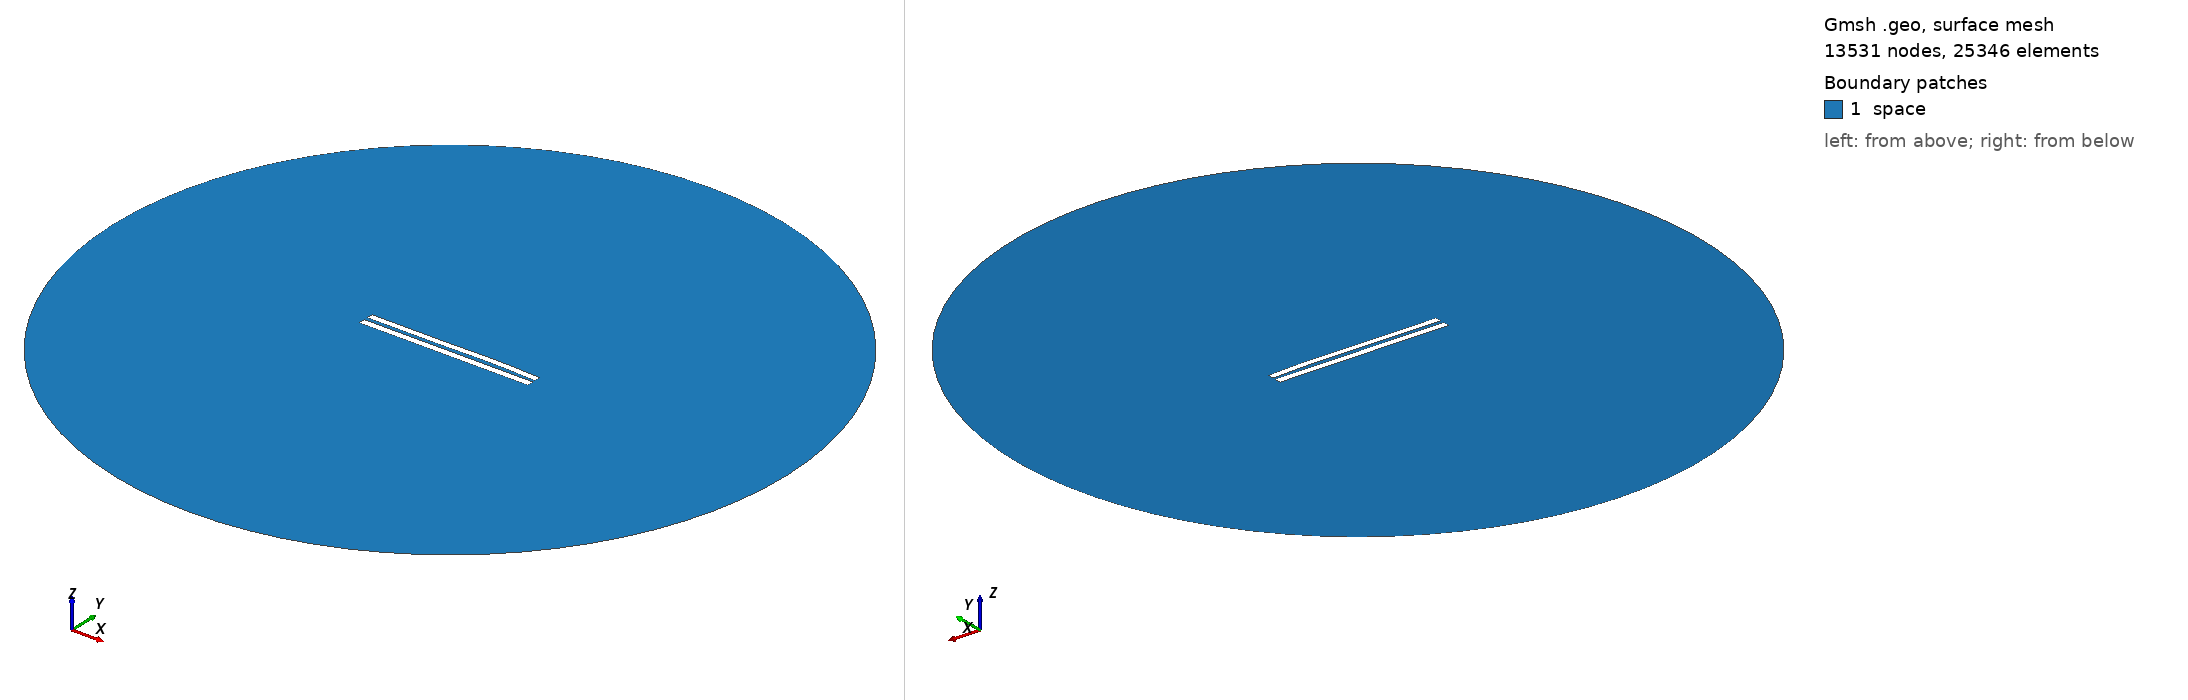

Gmsh geometry script, surface-meshed: 13531 nodes, 25346 surface elements. Boundary patches (legend numbers): 1 space. Left view from above one corner, right view from below the opposite corner. Legend entries are the model's physical surfaces. The drawing asked Gmsh for element sizes between 1% and 20% of the model's largest extent; the script's own settings can give other sizes.

=== 5354.geo (drawn) ===
//---------------------------------------
// Geometry kernel
//---------------------------------------

SetFactory("OpenCASCADE");



//---------------------------------------
// Parameters of the geometry
//---------------------------------------

// Overetch of the upper plate
overetch = 0.125;

// Distance between the plates
distance = 2.25;

// Discretization over the x axis (for the deformation)
nx = 50; 

// Length of the plate
L = 100 - overetch; 

// Number of modes
n = 4; 

// 1st mode coefficient
coeff(1) = 0.0;
beta(1) = 0.596864 * 3.1415926535 / L;

// 2nd mode coefficient
coeff(2) = 0.15;
beta(2) = 1.49418 * 3.1415926535 / L;

// 3rd mode coefficient
coeff(3) = -0.15;
beta(3) = 2.50025 * 3.1415926535 / L;

// 4th mode coefficient
coeff(4) = 0.07499999999999998;
beta(4) = 3.49999 * 3.1415926535 / L;



//---------------------------------------
// Upper plate (deformed rectangle)
//---------------------------------------

// Coordiantes of the upper plate
xmin = -50;
xmax = 50 - overetch;

// Height of the upper plate
yheight = 4 - 2 * overetch;

// Indexes of the points
UpperID[] = {};
LowerID[] = {};
LeftID[] = {};
RightID[] = {};

// Point index
p = 1;

// Horizontal edges
For i In {1:nx}
    x = xmin + (i-1)*(xmax - xmin)/(nx-1);

    y_bottom = distance / 2 + overetch;
    For j In {1:n}
        C = (Cosh(beta(j)*L) + Cos(beta(j)*L)) / (Sinh(beta(j)*L) + Sin(beta(j)*L));
        y_bottom  = y_bottom + coeff(j) * (Cosh(beta(j)*(x+50)) - Cos(beta(j)*(x+50)) - C * (Sinh(beta(j)*(x+50)) - Sin(beta(j)*(x+50))));
    EndFor

    y_top = y_bottom + yheight;

    Point(p) = {x, y_top, 0, 1.0};
    UpperID[i] = p;
    p = p + 1;

    Point(p) = {x, y_bottom, 0, 1.0};
    LowerID[i] = p;
    p = p + 1;
EndFor

// Create point lists
UpperPts[] = {}; LowerPts[] = {};
For i In {1:nx}
  UpperPts[] += {UpperID[i]};
  LowerPts[] += {LowerID[i]};
EndFor

// Build splines
Spline(1) = {UpperPts[]};
Spline(2) = {LowerPts[]};
Line(3) = {LowerPts[nx-1], UpperPts[nx-1]};
Line(4) = {LowerPts[0], UpperPts[0]};

// Build the plane surface
Curve Loop(1) = {2, 3, -1, -4};
Plane Surface(1) = {1};



//---------------------------------------
// Lower plate (rectangle)
//---------------------------------------

// Vertices
Point(1001) = {-50, -1, 0, 1.0};
Point(1002) = { 50, -1, 0, 1.0};
Point(1003) = { 50,  -5, 0, 1.0};
Point(1004) = {-50,  -5, 0, 1.0};

// Edges
Line(5) = {1001, 1002};
Line(6) = {1002, 1003};
Line(7) = {1003, 1004};
Line(8) = {1004, 1001};

// Plane surface
Line Loop(2) = {5, 6, 7, 8};
Plane Surface(2) = {2}; 



//---------------------------------------
// Outer (fictious) boundary
//---------------------------------------

// Points
Point(1005) = {0, 0, 0};       // Center
Point(1006) = {200, 0, 0};     // Start point
Point(1007) = {0, 200, 0};     // 90 degrees
Point(1008) = {-200, 0, 0};    // 180 degrees
Point(1009) = {0, -200, 0};    // 270 degrees

// Circle arcs (each needs start, center, end)
Circle(9) = {1006, 1005, 1007};
Circle(10) = {1007, 1005, 1008};
Circle(11) = {1008, 1005, 1009};
Circle(12) = {1009, 1005, 1006};

// Plane surface for the entire domain
Curve Loop(3) = {9, 10, 11, 12};
Surface(3) = {3};

// Subtract the plates from the whole domain to obtain the actual domain where we want to solve the equations
BooleanDifference{ Surface{3}; Delete; }{ Surface{1}; Surface{2}; Delete; }




//---------------------------------------
// Transfinite Lines/Curves
//---------------------------------------

// Set the number of points on the boundaries
r = 7;

// Plates
Transfinite Curve {1, 2} = 50*r Using Progression 1;
Transfinite Curve {3, 4} = 2*r Using Progression 1;
Transfinite Line {5, 7} = 50*r Using Progression 1;
Transfinite Line {6, 8} = 2*r Using Progression 1;

// Outer boundary
Transfinite Line {9, 10, 11, 12} = 20 Using Progression 1;



//---------------------------------------
// Physical groups
//---------------------------------------                

// Physical curves (boundaries)
Physical Line("force_segment", 10) = {2};
Physical Line("upper_plate", 11) = {1, 3, 4};
Physical Line("lower_plate", 12) = {5, 6, 7, 8};
Physical Line("boundary", 20) = {9, 10, 11, 12};

// Physical Surfaces
Physical Surface("space", 30) = {3};



//---------------------------------------
// 6. Generate the Mesh
//---------------------------------------

// 2D mesh generation
Mesh 2;
